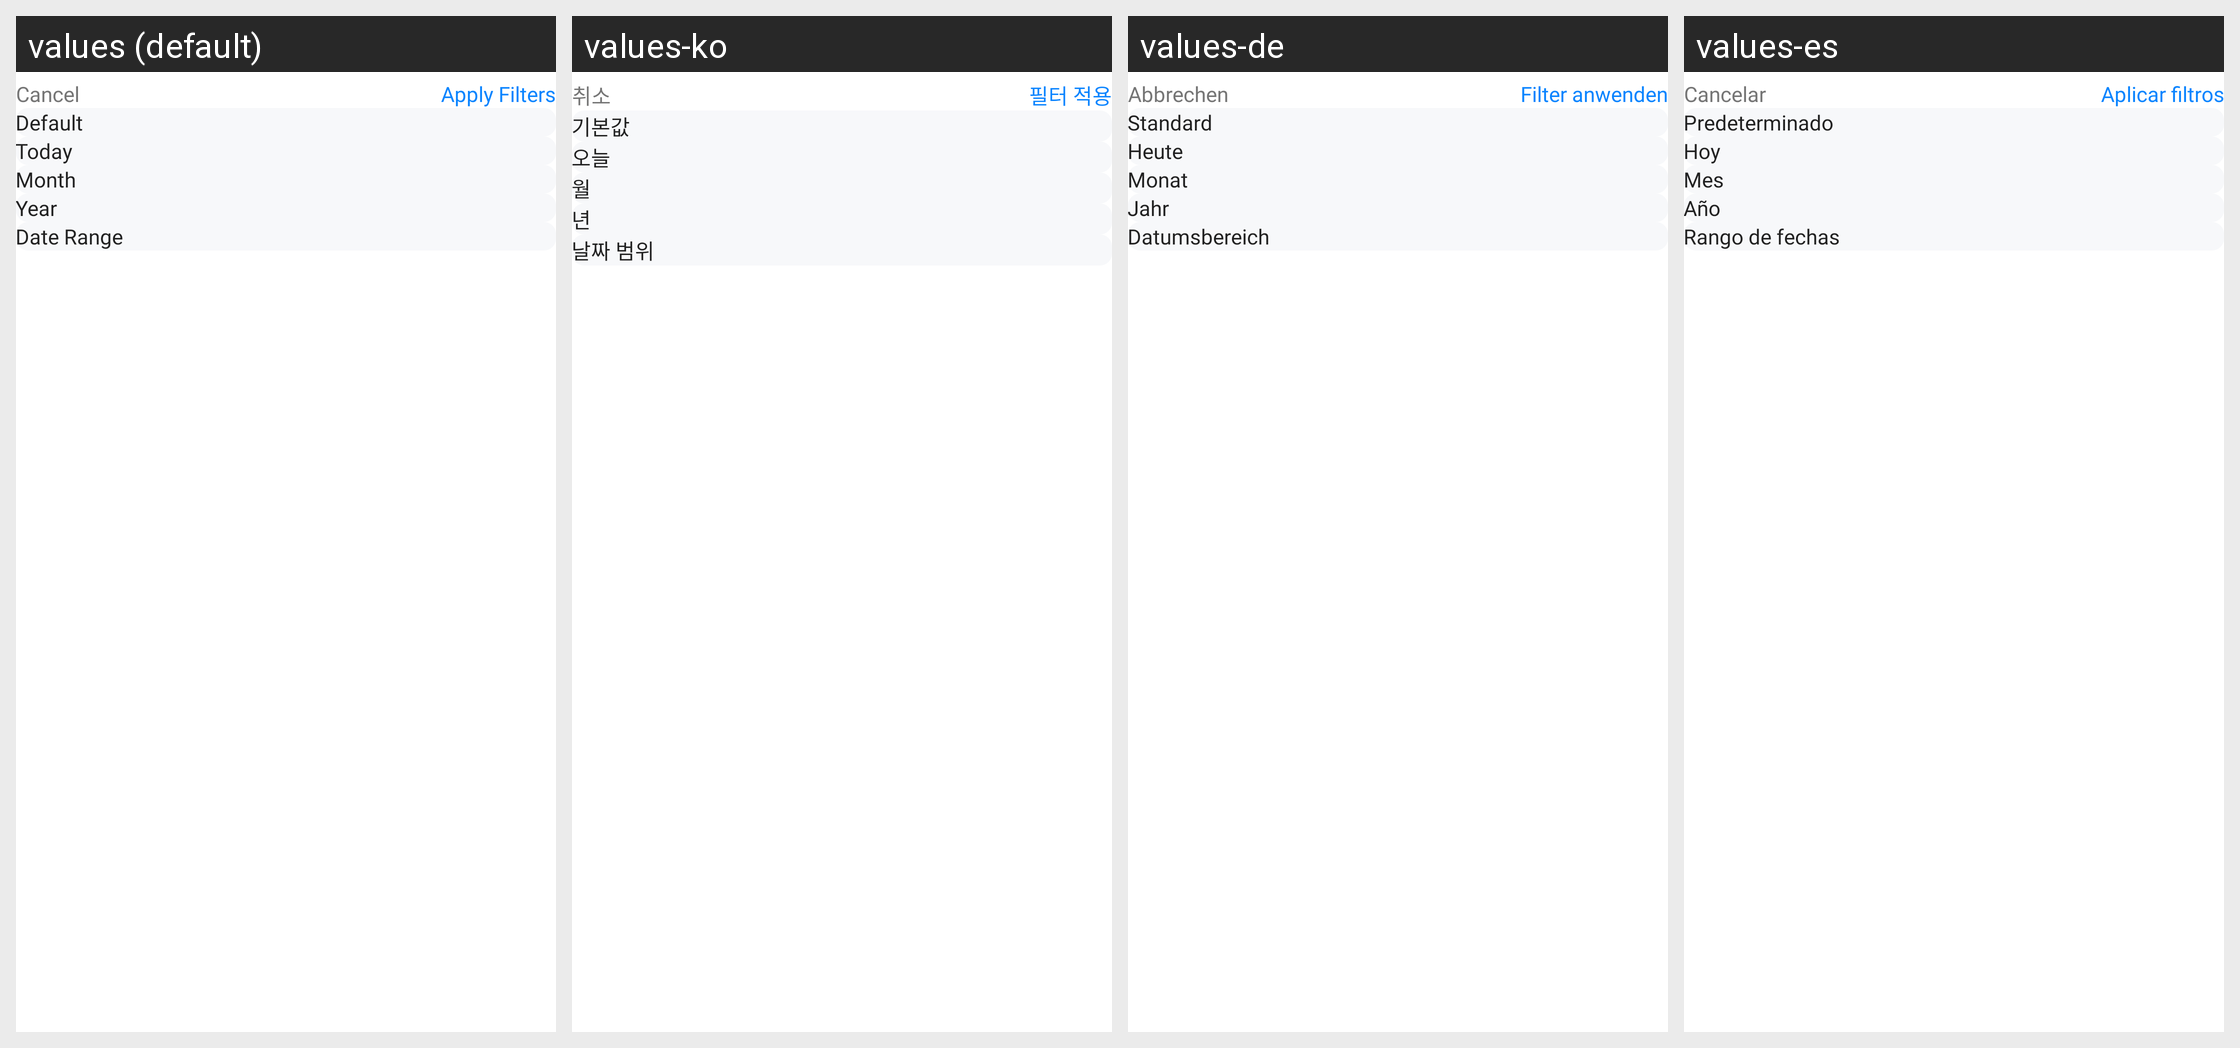

Here is an Android app screen in its default locale and in the app's own translations. Write out the translated-string differences for the strings that appear on this screen.
Android screen res/layout/bottom_sheet_filter.xml rendered under 4 locales, left to right: values (default), values-ko, values-de, values-es. Device: Nexus 5 (rendered at 1080×1920; each locale shown at half size, 540×960, under a caption strip naming it); theme Theme.CustomTheme.
Other locales in the repository, not shown: values-ar, values-da, values-et, values-fi, values-fr, values-hi, values-id, values-it, values-ja, values-nl, values-no, values-pt, values-ru, values-sv, values-sw, values-ta, values-te, values-tl, values-tr, values-vi, values-zh.
Strings drawn on this screen, with the default value and each locale's value (text and hints the layout hard-codes, and strings that could not be matched under every locale, appear in the picture but are not listed):

cancel
  values: Cancel
  values-ko: 취소
  values-de: Abbrechen
  values-es: Cancelar

apply_filters
  values: Apply Filters
  values-ko: 필터 적용
  values-de: Filter anwenden
  values-es: Aplicar filtros

txt_default
  values: Default
  values-ko: 기본값
  values-de: Standard
  values-es: Predeterminado

today
  values: Today
  values-ko: 오늘
  values-de: Heute
  values-es: Hoy

month
  values: Month
  values-ko: 월
  values-de: Monat
  values-es: Mes

year
  values: Year
  values-ko: 년
  values-de: Jahr
  values-es: Año

date_range
  values: Date Range
  values-ko: 날짜 범위
  values-de: Datumsbereich
  values-es: Rango de fechas
